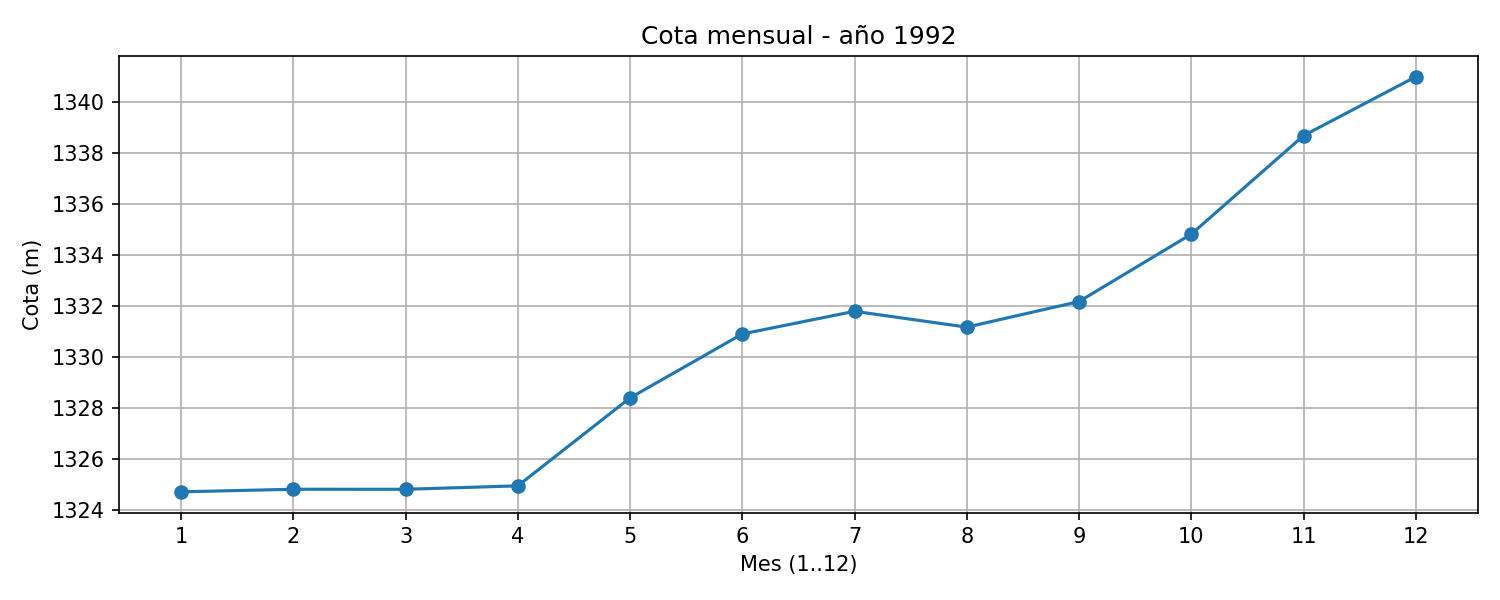

The file beside this chart, header and first rows:
mes, mes1, mes2, mes3, mes4, mes5, mes6, mes7, mes8, mes9, mes10, mes11, mes12
cota_m, 1325, 1325, 1325, 1325, 1328, 1331, 1332, 1331, 1332, 1335, 1339, 1341
